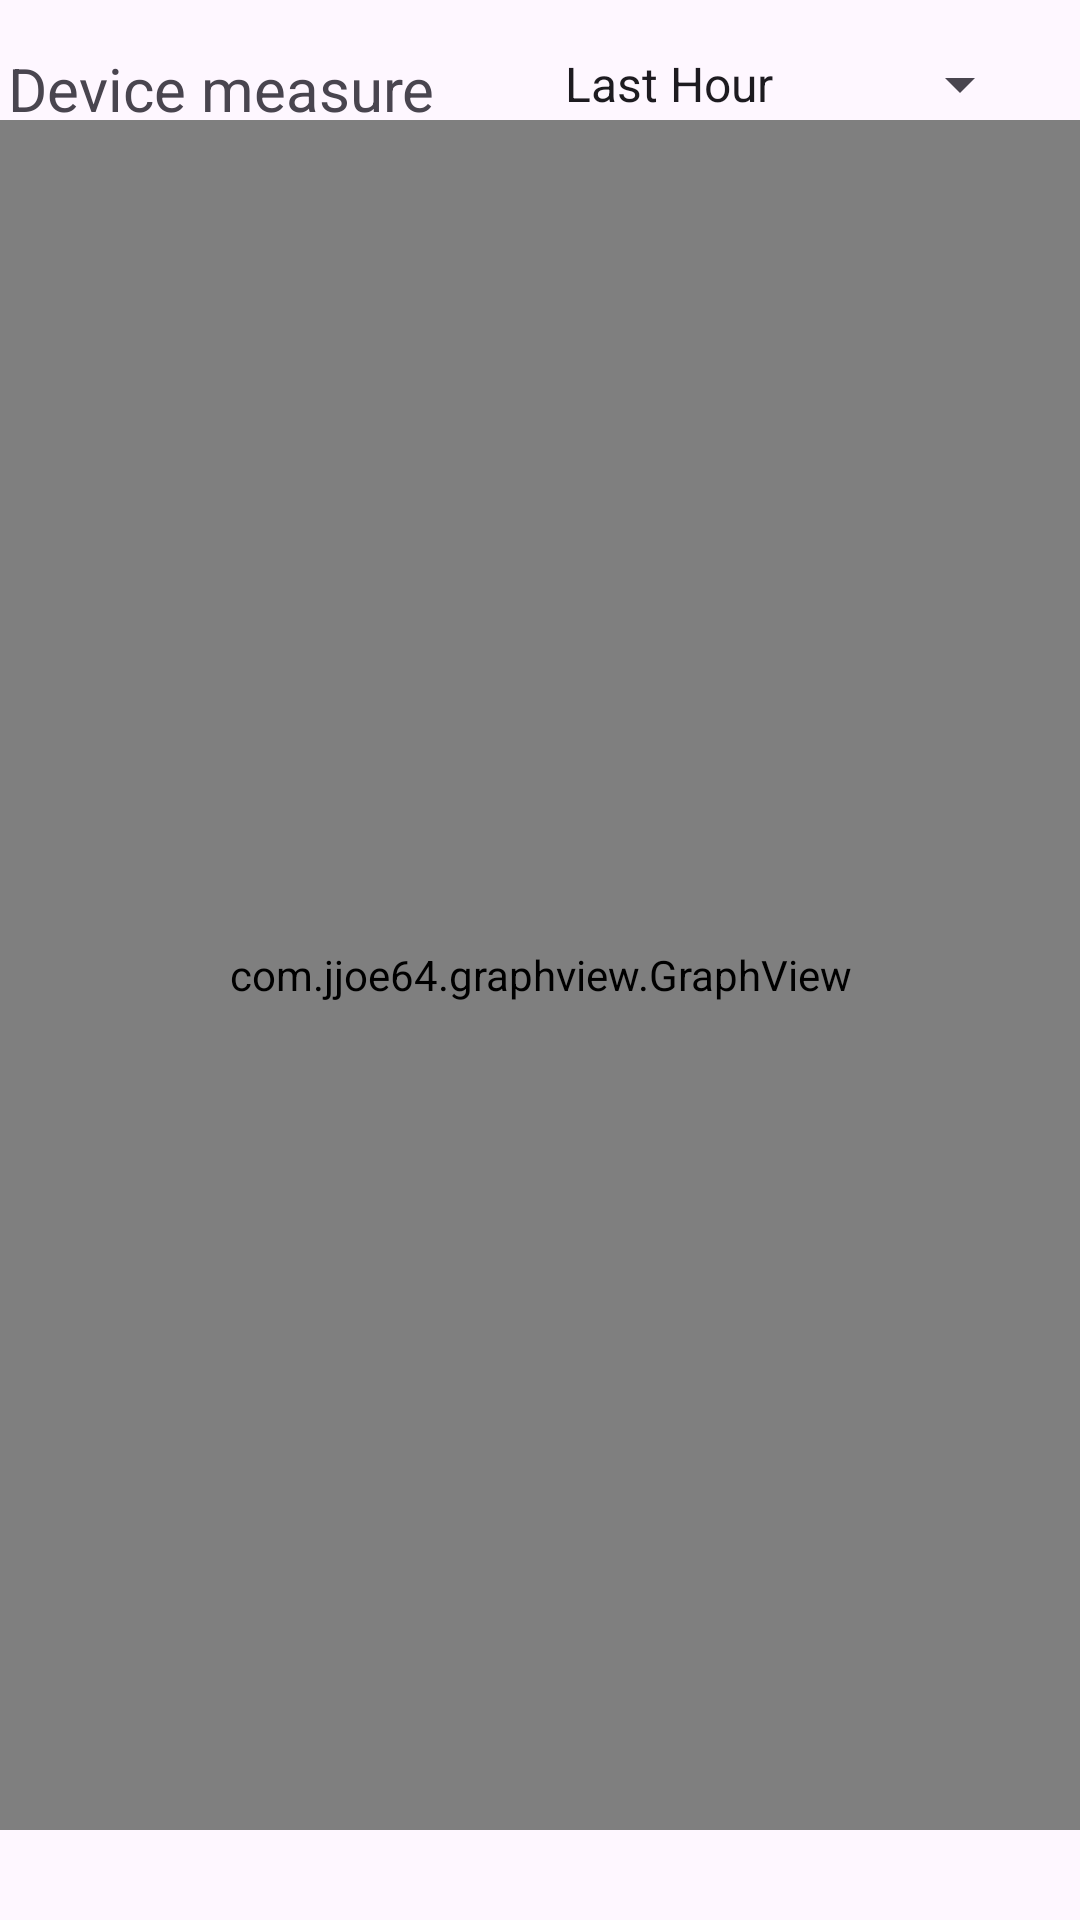

Here is an Android app screen rendered from its layout file. Give the layout XML and the strings, colors and styles it references.
<!-- AndroidManifest.xml: application theme Theme.SeizmoStat -->
<!-- res/layout/activity_graph.xml -->
<?xml version="1.0" encoding="utf-8"?>
<androidx.constraintlayout.widget.ConstraintLayout xmlns:android="http://schemas.android.com/apk/res/android"
    xmlns:app="http://schemas.android.com/apk/res-auto"
    xmlns:tools="http://schemas.android.com/tools"
    android:id="@+id/main"
    android:layout_width="match_parent"
    android:layout_height="match_parent"
    tools:context=".GraphActivity">

    <TextView
        android:id="@+id/nameOfDeviceGraphView"
        android:layout_width="wrap_content"
        android:layout_height="wrap_content"
        android:layout_marginTop="16dp"
        android:textSize="20sp"
        android:text="Device measure"
        app:layout_constraintEnd_toStartOf="@+id/time_range_spinner"
        app:layout_constraintHorizontal_bias="0.073"
        app:layout_constraintStart_toStartOf="parent"
        app:layout_constraintTop_toTopOf="parent" />

    <Spinner
        android:id="@+id/time_range_spinner"
        android:layout_width="wrap_content"
        android:layout_height="wrap_content"
        android:layout_marginTop="16dp"
        android:layout_marginEnd="16dp"
        android:layout_gravity="end"
        android:entries="@array/time_range_options"
        app:layout_constraintTop_toTopOf="parent"
        app:layout_constraintEnd_toEndOf="parent"
        app:layout_constraintBottom_toTopOf="@id/graph" />

    
    <com.jjoe64.graphview.GraphView
        android:id="@+id/graph"
        android:layout_width="match_parent"
        android:layout_height="0dp"
        android:layout_marginBottom="30dp"
        app:layout_constraintBottom_toBottomOf="parent"
        app:layout_constraintTop_toBottomOf="@id/time_range_spinner"
        tools:layout_editor_absoluteX="0dp" />



</androidx.constraintlayout.widget.ConstraintLayout>
<!-- resources referenced by this layout -->
<resources>
  <string-array name="time_range_options">
          <item>Last Hour</item>
          <item>Last 12 Hours</item>
          <item>Last Day</item>
          <item>All History</item>
      </string-array>
  <style name="Theme.SeizmoStat" parent="Base.Theme.SeizmoStat" />
  <style name="Base.Theme.SeizmoStat" parent="Theme.Material3.DayNight.NoActionBar">
          
          
      </style>
</resources>
